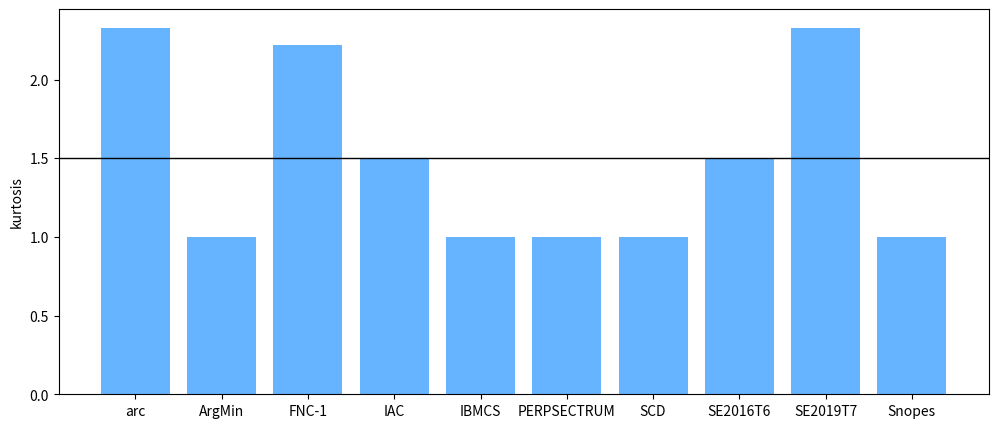

Recreate this plot in Python. (Note: this script raises an exception after producing the figure.)
import matplotlib.pyplot as plt

fig1, ax1 = plt.subplots()  # figsize=(10, 5)
fig1.set_size_inches(12, 5, forward=True)
# ax = fig.add_axes([0, 0, 1, 1])
# plt.figure(figsize=(20, 3))  # width:20, height:3

datasets = ['arc', 'ArgMin', 'FNC-1', 'IAC', 'IBMCS', 'PERPSECTRUM',
            'SCD', 'SE2016T6', 'SE2019T7', 'Snopes']
kurtosis = [2.33, 1.00, 2.22, 1.5, 1.0, 1.0, 1.0, 1.5, 2.33, 1.00]
# x_spaces = [2, 2, 2, 2, 2, 2, 2, 2, 2, 2]
# x_spaces = [1, 1, 1, 1, 1, 1, 1, 1, 1, 1]
# plt.xticks(x_spaces, datasets)
ax1.bar(datasets, kurtosis, color='#66b3ff')
plt.ylabel('kurtosis')

ax1.axhline(y=1.5, linewidth=1, color='k')

plt.savefig('../images/kurtosis_sd_benchmark.png')
